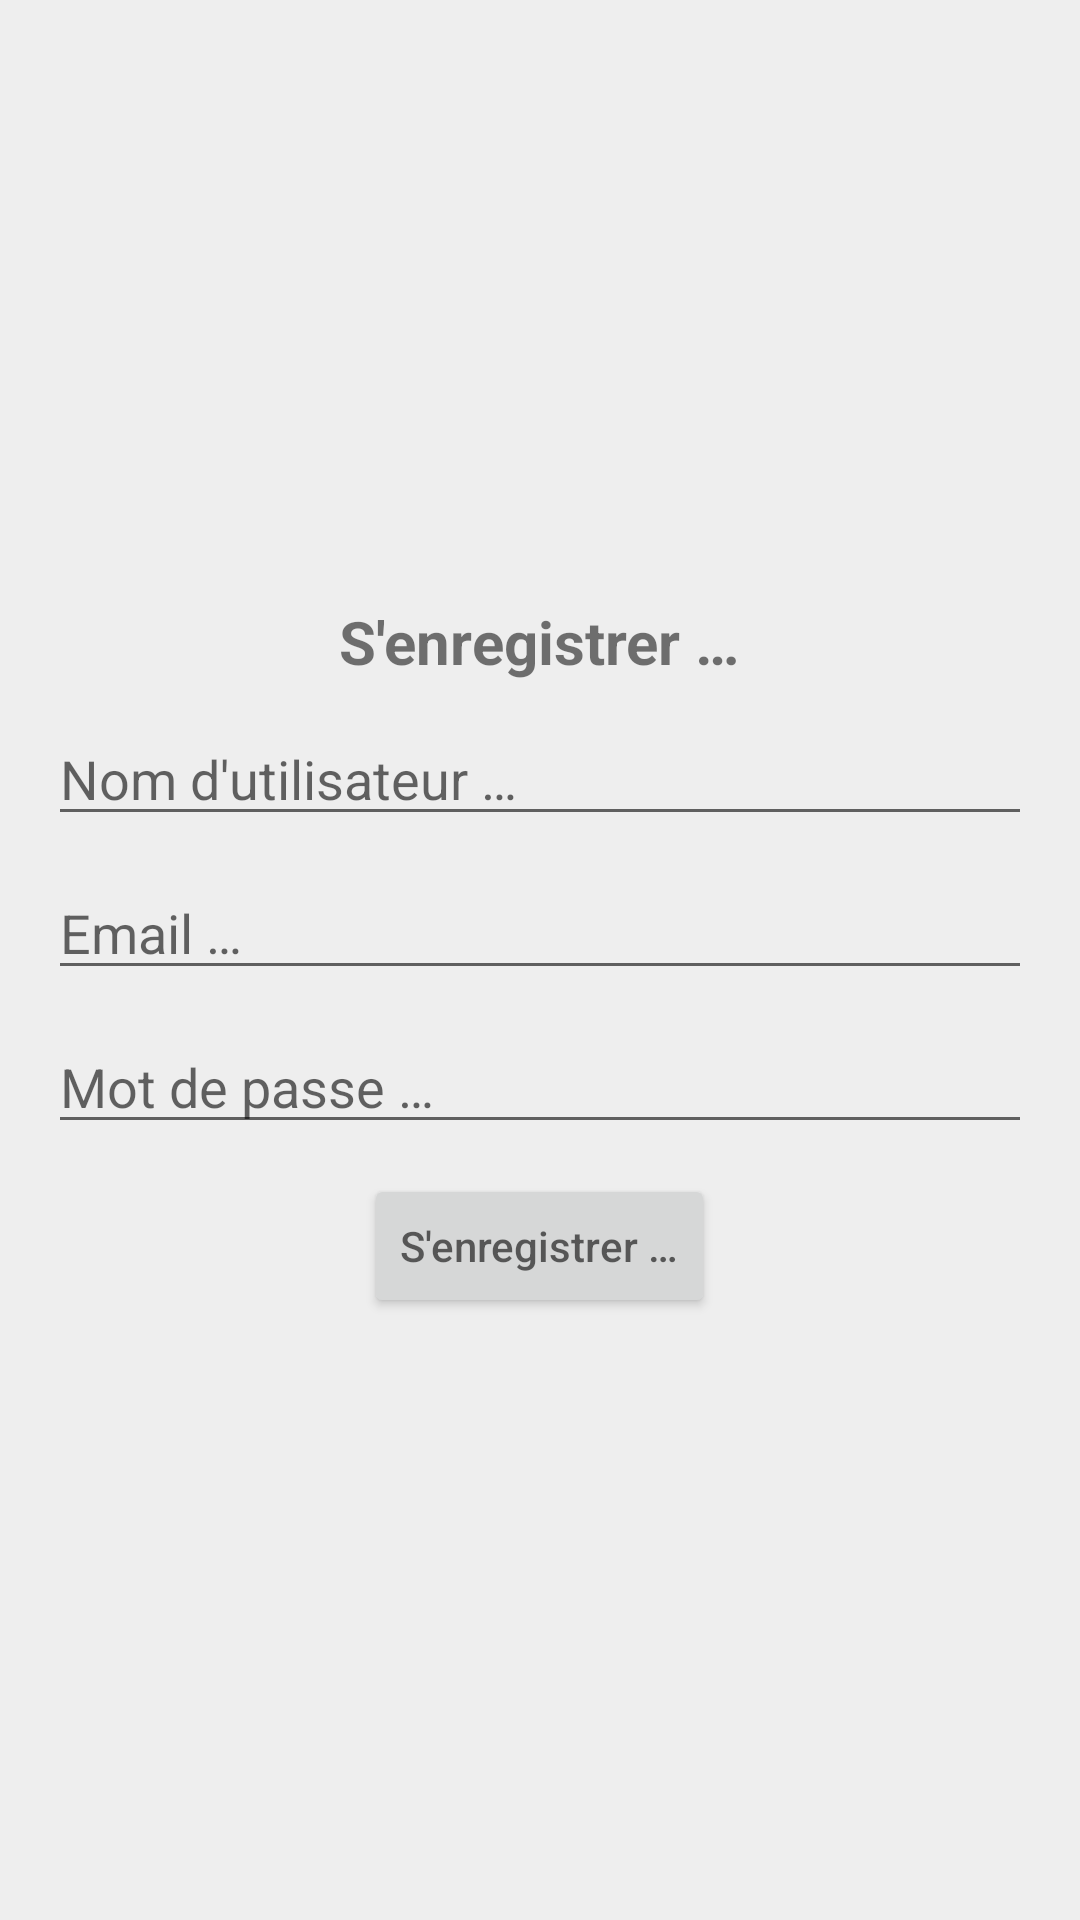

Write the Android layout XML for this screen, with the resource values it uses.
<!-- AndroidManifest.xml: application theme AppTheme -->
<!-- res/layout/activity_register.xml -->
<?xml version="1.0" encoding="utf-8"?>
<RelativeLayout xmlns:android="http://schemas.android.com/apk/res/android"
    xmlns:app="http://schemas.android.com/apk/res-auto"
    xmlns:tools="http://schemas.android.com/tools"
    android:background="@color/colorBackground"
    android:layout_width="match_parent"
    android:layout_height="match_parent"
    tools:context=".controller.Message.RegisterActivity">

    <LinearLayout
        android:id="@+id/layoutRegister"
        android:layout_width="match_parent"
        android:layout_height="wrap_content"
        android:layout_centerHorizontal="true"
        android:layout_centerVertical="true"
        android:padding="16dp"
        android:orientation="vertical">

        <TextView
            android:layout_width="wrap_content"
            android:layout_height="wrap_content"
            android:layout_gravity="center_horizontal"
            android:textStyle="bold"
            android:textSize="20sp"
            android:text="@string/s_enregistrer"/>
        <EditText
            android:layout_width="match_parent"
            android:layout_height="wrap_content"
            android:layout_marginTop="10dp"
            android:id="@+id/registerName"
            android:hint="@string/nom_d_utilisateur"
            android:inputType="text"/>

        <EditText
            android:layout_width="match_parent"
            android:layout_height="wrap_content"
            android:layout_marginTop="10dp"
            android:id="@+id/registerEmail"
            android:hint="@string/email"
            android:inputType="textEmailAddress"/>

        <EditText
            android:layout_width="match_parent"
            android:layout_height="wrap_content"
            android:layout_marginTop="10dp"
            android:id="@+id/registerPassword"
            android:hint="@string/mot_de_passe"
            android:inputType="textPassword"/>

        <Button
            android:layout_width="wrap_content"
            android:layout_height="wrap_content"
            android:layout_marginTop="10dp"
            android:layout_gravity="center_horizontal"
            android:id="@+id/submitAccount"
            android:hint="@string/s_enregistrer"/>
    </LinearLayout>



</RelativeLayout>
<!-- resources referenced by this layout -->
<resources>
  <color name="colorBackground">#EEEEEE</color>
  <string name="email">Email …</string>
  <string name="mot_de_passe">Mot de passe …</string>
  <string name="nom_d_utilisateur">Nom d\'utilisateur …</string>
  <string name="s_enregistrer">S\'enregistrer …</string>
  <style name="AppTheme" parent="Theme.AppCompat.Light.DarkActionBar">
          
          <item name="colorPrimary">@color/colorPrimary</item>
          <item name="colorPrimaryDark">@color/colorPrimaryDark</item>
          <item name="colorAccent">@color/colorAccent</item>
      </style>
  <color name="colorPrimary">#008577</color>
  <color name="colorPrimaryDark">#00574B</color>
  <color name="colorAccent">#D81B60</color>
</resources>
